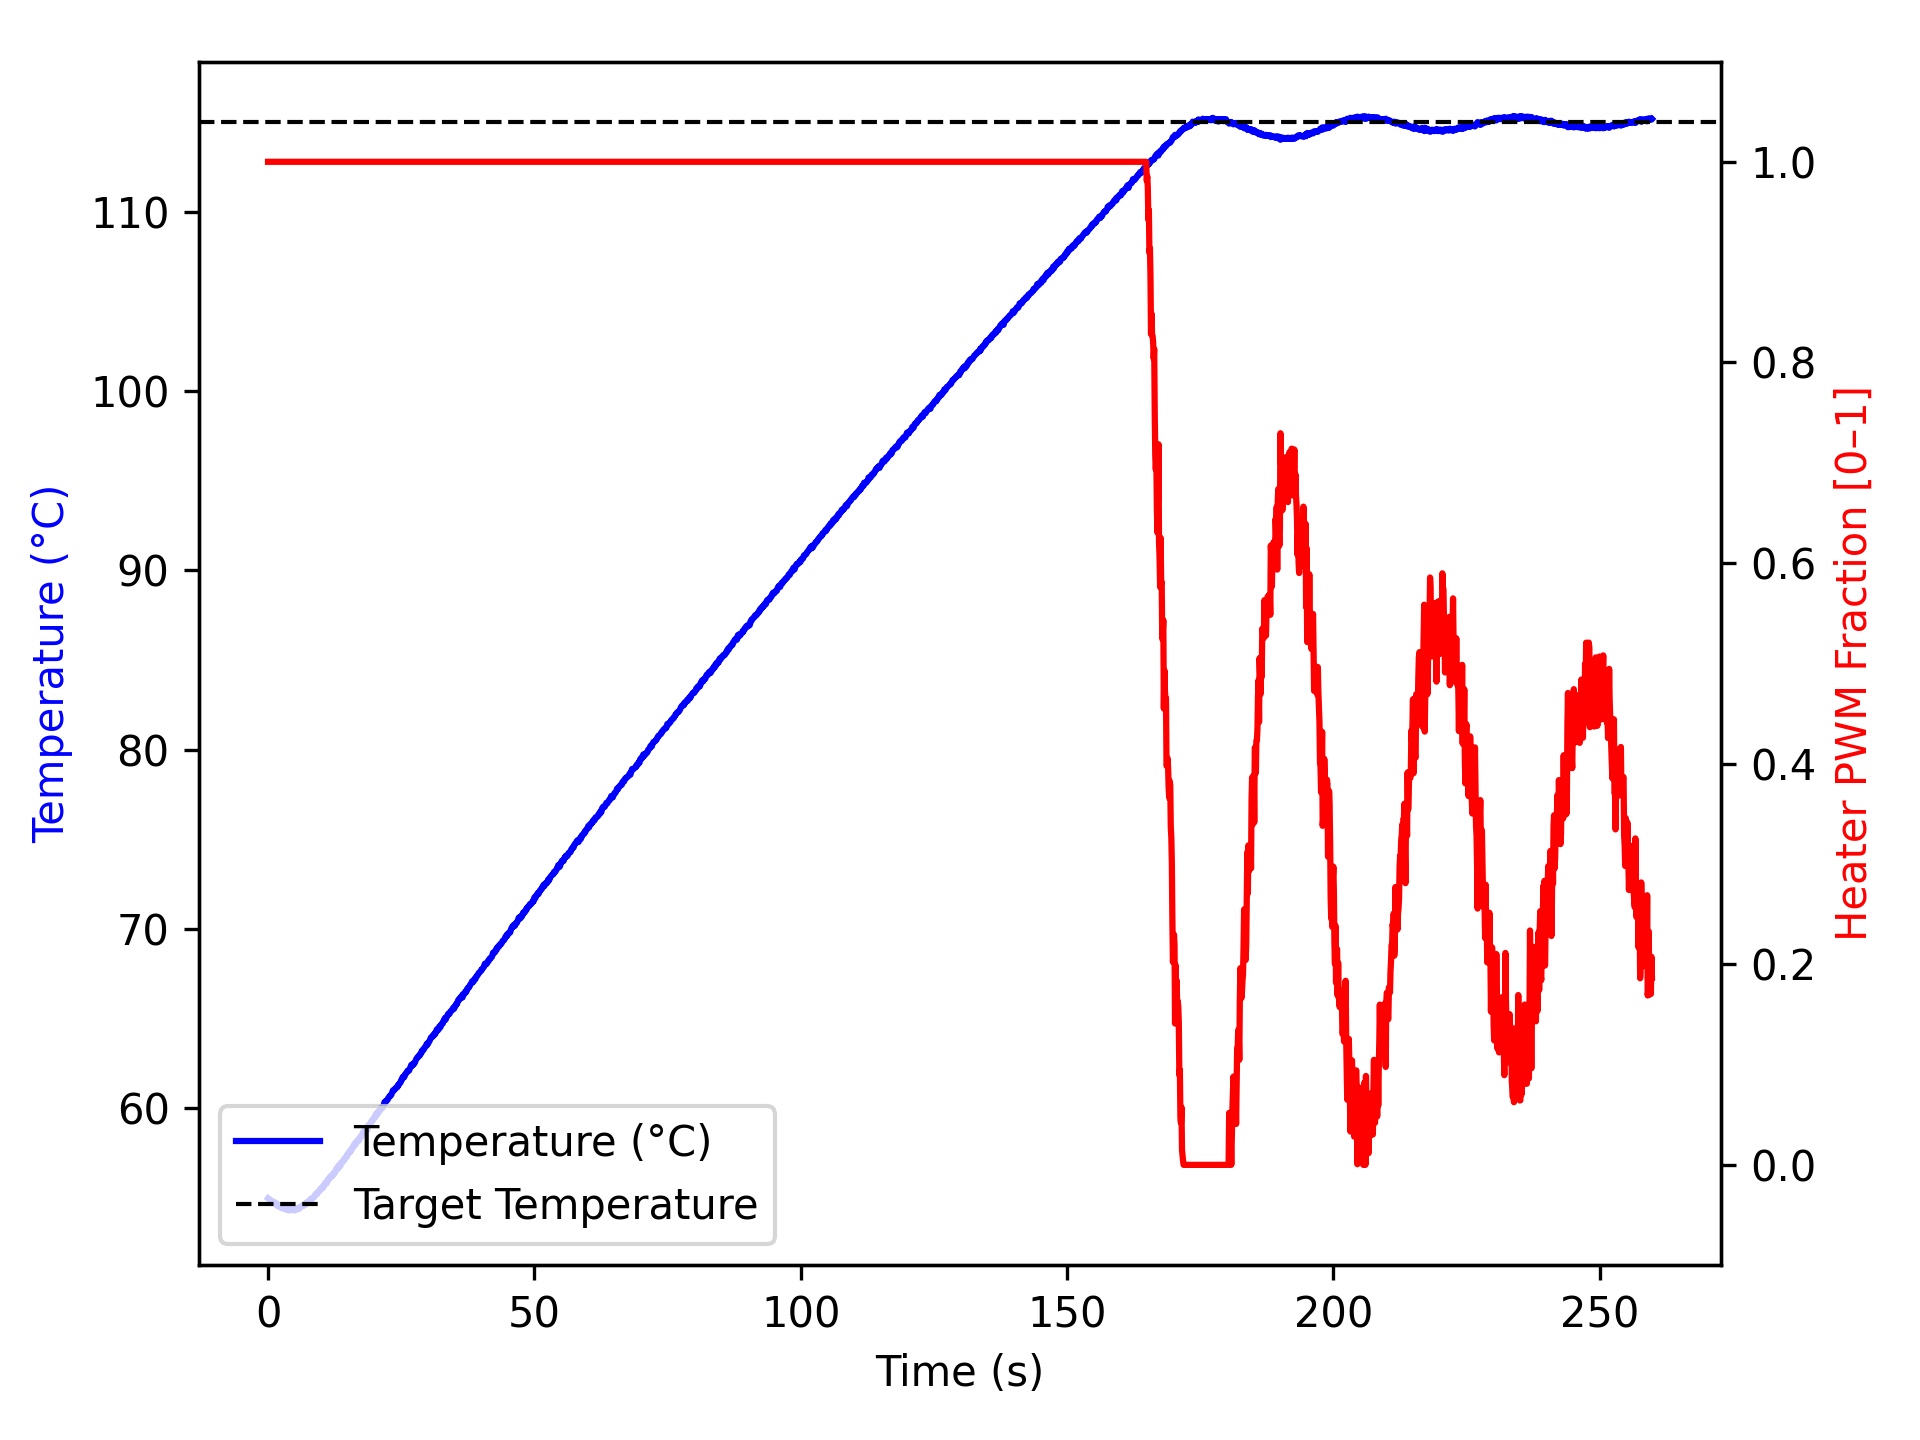

The data file committed next to this chart (first rows):
time_ms, temperature, heater
2, 54.98, 1.0
1105, 54.74, 1.0
1206, 54.7, 1.0
1306, 54.74, 1.0
1406, 54.7, 1.0
1506, 54.65, 1.0
1606, 54.59, 1.0
1707, 54.67, 1.0
1807, 54.54, 1.0
1907, 54.59, 1.0
2008, 54.56, 1.0
2108, 54.56, 1.0
2208, 54.52, 1.0
2309, 54.5, 1.0
2410, 54.45, 1.0
2511, 54.45, 1.0
2611, 54.52, 1.0
2711, 54.45, 1.0
2811, 54.4, 1.0
2911, 54.42, 1.0
3011, 54.45, 1.0
3111, 54.42, 1.0
3211, 54.37, 1.0
3311, 54.42, 1.0
3411, 54.36, 1.0
3511, 54.34, 1.0
3611, 54.36, 1.0
3712, 54.37, 1.0
3812, 54.38, 1.0
3912, 54.3, 1.0
4013, 54.36, 1.0
4113, 54.32, 1.0
4213, 54.34, 1.0
4314, 54.3, 1.0
4415, 54.37, 1.0
4516, 54.37, 1.0
4617, 54.37, 1.0
4717, 54.34, 1.0
4817, 54.34, 1.0
4917, 54.36, 1.0
5017, 54.3, 1.0
5117, 54.36, 1.0
5217, 54.34, 1.0
5317, 54.37, 1.0
5417, 54.4, 1.0
5517, 54.41, 1.0
5617, 54.37, 1.0
5718, 54.43, 1.0
5818, 54.45, 1.0
5918, 54.41, 1.0
6019, 54.43, 1.0
6119, 54.49, 1.0
6219, 54.52, 1.0
6320, 54.56, 1.0
6420, 54.55, 1.0
6521, 54.56, 1.0
6622, 54.54, 1.0
6723, 54.59, 1.0
6824, 54.65, 1.0
6925, 54.67, 1.0
... 2,520 more rows
